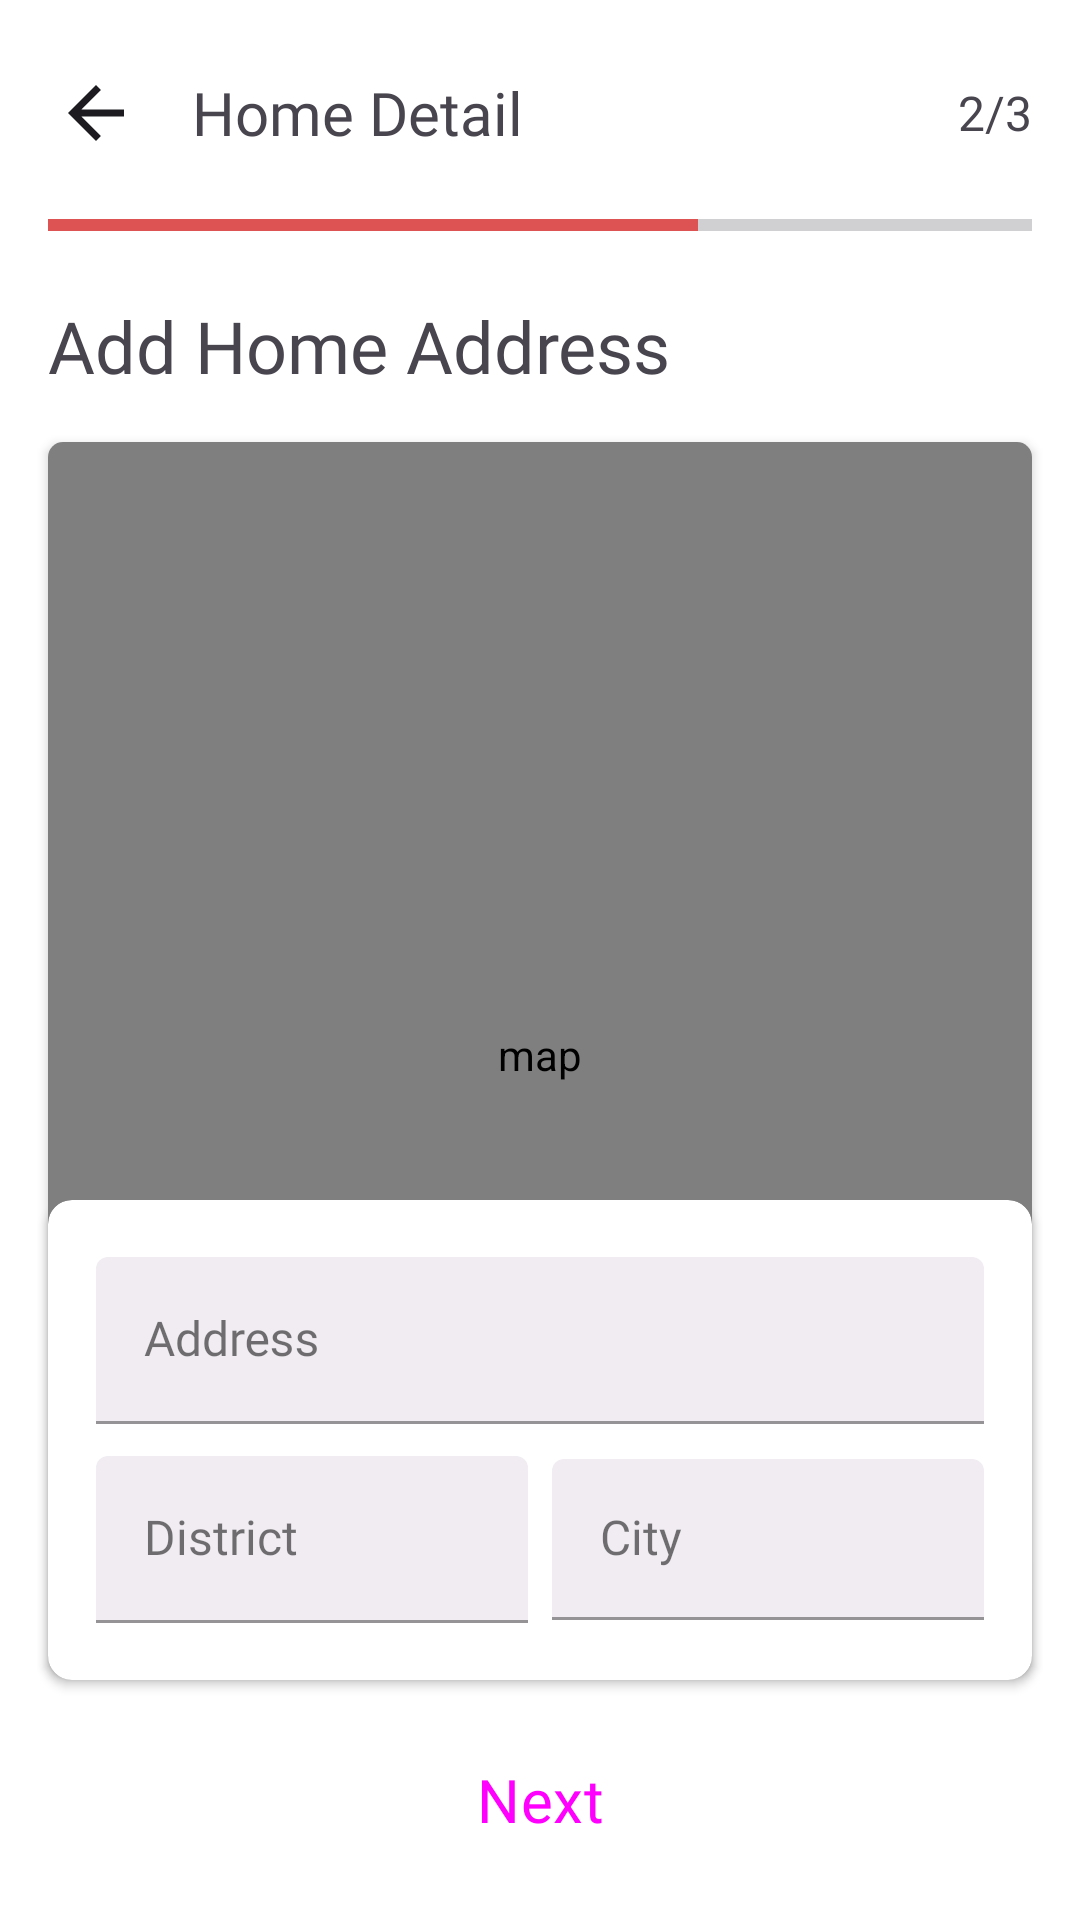

Reconstruct the res/layout file that produces this screen, plus the resources it refers to.
<!-- AndroidManifest.xml: application theme Theme.Kiraaz -->
<!-- res/layout/fragment_post_address.xml -->
<?xml version="1.0" encoding="utf-8"?>
<androidx.constraintlayout.widget.ConstraintLayout xmlns:android="http://schemas.android.com/apk/res/android"
    xmlns:app="http://schemas.android.com/apk/res-auto"
    xmlns:tools="http://schemas.android.com/tools"
    android:id="@+id/frameLayout6"
    android:layout_width="match_parent"
    android:layout_height="match_parent"
    tools:context=".ui.posts.newpost.PostAddressFragment">

    <ImageButton
        android:id="@+id/backBtn"
        android:layout_width="48dp"
        android:layout_height="48dp"
        android:layout_marginStart="8dp"
        android:backgroundTint="?android:attr/colorBackground"
        android:contentDescription="back"
        android:scaleType="centerCrop"
        android:src="@drawable/baseline_arrow_back_24"
        app:layout_constraintBottom_toBottomOf="@+id/textView"
        app:layout_constraintStart_toStartOf="parent"
        app:layout_constraintTop_toTopOf="@+id/textView" />

    <TextView
        android:id="@+id/textView"
        android:layout_width="wrap_content"
        android:layout_height="wrap_content"
        android:layout_marginStart="8dp"
        android:layout_marginTop="24dp"
        android:fontFamily="@font/inter_semibold"
        android:text="Home Detail"
        android:textSize="20sp"
        app:layout_constraintStart_toEndOf="@+id/backBtn"
        app:layout_constraintTop_toTopOf="parent" />

    <TextView
        android:id="@+id/textView7"
        android:layout_width="wrap_content"
        android:layout_height="wrap_content"
        android:layout_marginStart="16dp"
        android:layout_marginTop="16dp"
        android:fontFamily="@font/inter_semibold"
        android:text="Add Home Address"
        android:textSize="24sp"
        app:layout_constraintStart_toStartOf="parent"
        app:layout_constraintTop_toBottomOf="@+id/progressBar" />

        <TextView
            android:id="@+id/textView6"
            android:layout_width="wrap_content"
            android:layout_height="wrap_content"
            android:layout_marginEnd="16dp"
            android:fontFamily="@font/inter_semibold"
            android:text="2/3"
            android:textSize="16sp"
            app:layout_constraintBottom_toBottomOf="@+id/textView"
            app:layout_constraintEnd_toEndOf="parent"
            app:layout_constraintTop_toTopOf="@+id/textView" />

    <ProgressBar
        android:id="@+id/progressBar"
        style="?android:attr/progressBarStyleHorizontal"
        android:layout_width="0dp"
        android:layout_height="wrap_content"
        android:layout_marginStart="16dp"
        android:layout_marginTop="16dp"
        android:layout_marginEnd="16dp"
        android:layout_marginBottom="16dp"
        android:progress="66"
        app:layout_constraintBottom_toTopOf="@+id/textView7"
        app:layout_constraintEnd_toEndOf="parent"
        app:layout_constraintStart_toStartOf="parent"
        app:layout_constraintTop_toBottomOf="@+id/textView" />

    <Button
        android:id="@+id/nextBtn"
        style="@style/Widget.Material3.Button"
        android:layout_width="0dp"
        android:layout_height="wrap_content"
        android:layout_marginStart="16dp"
        android:layout_marginEnd="16dp"
        android:layout_marginBottom="16dp"
        android:fontFamily="@font/inter_semibold"
        android:padding="10dp"
        android:text="@string/next"
        android:textSize="20sp"
        app:cornerRadius="5dp"
        app:layout_constraintBottom_toBottomOf="parent"
        app:layout_constraintEnd_toEndOf="parent"
        app:layout_constraintStart_toStartOf="parent" />

    <androidx.cardview.widget.CardView
        android:layout_width="0dp"
        android:layout_height="0dp"
        android:layout_marginStart="16dp"
        android:layout_marginTop="16dp"
        android:layout_marginEnd="16dp"
        android:layout_marginBottom="20dp"
        android:padding="0dp"
        app:cardCornerRadius="5dp"
        app:layout_constraintBottom_toTopOf="@+id/nextBtn"
        app:layout_constraintEnd_toEndOf="parent"
        app:layout_constraintStart_toStartOf="parent"
        app:layout_constraintTop_toBottomOf="@+id/textView7">

        <com.google.android.gms.maps.MapView
            android:id="@+id/mapView"
            android:layout_width="match_parent"
            android:layout_height="match_parent"
            android:contentDescription="map" />
    </androidx.cardview.widget.CardView>

    <androidx.cardview.widget.CardView
        android:id="@+id/cardView"
        android:layout_width="match_parent"
        android:layout_height="160dp"
        android:layout_marginStart="16dp"
        android:layout_marginEnd="16dp"
        android:layout_marginBottom="16dp"
        android:visibility="visible"
        app:cardCornerRadius="8dp"
        app:layout_constraintBottom_toTopOf="@+id/nextBtn"
        app:layout_constraintEnd_toEndOf="parent"
        app:layout_constraintStart_toStartOf="parent">

        <androidx.constraintlayout.widget.ConstraintLayout
            android:layout_width="match_parent"
            android:layout_height="match_parent">

            <com.google.android.material.textfield.TextInputLayout
                android:id="@+id/address"
                style="@style/Widget.MaterialComponents.TextInputLayout.FilledBox.Dense"
                android:layout_width="0dp"
                android:layout_height="wrap_content"
                android:layout_marginStart="16dp"
                android:layout_marginTop="16dp"
                android:layout_marginEnd="16dp"
                android:hint="Address"
                app:layout_constraintBottom_toTopOf="@+id/district"
                app:layout_constraintEnd_toEndOf="parent"
                app:layout_constraintStart_toStartOf="parent"
                app:layout_constraintTop_toTopOf="parent"
                app:layout_constraintVertical_bias="0.5">

                <com.google.android.material.textfield.TextInputEditText
                    android:id="@+id/addressTv"
                    style="@style/Widget.MaterialComponents.TextInputLayout.FilledBox"
                    android:layout_width="match_parent"
                    android:layout_height="wrap_content"
                    android:backgroundTint="?android:attr/textColorHintInverse"
                    android:fontFamily="@font/inter_light"
                    android:inputType="text"
                    android:textSize="16sp" />
            </com.google.android.material.textfield.TextInputLayout>

            <com.google.android.material.textfield.TextInputLayout
                android:id="@+id/district"
                style="@style/Widget.MaterialComponents.TextInputLayout.FilledBox.Dense"
                android:layout_width="0dp"
                android:layout_height="wrap_content"
                android:layout_marginStart="16dp"
                android:layout_marginTop="8dp"
                android:layout_marginEnd="4dp"
                android:layout_marginBottom="16dp"
                android:hint="District"
                app:layout_constraintBottom_toBottomOf="parent"
                app:layout_constraintEnd_toStartOf="@+id/city"
                app:layout_constraintHorizontal_bias="0.5"
                app:layout_constraintStart_toStartOf="parent"
                app:layout_constraintTop_toBottomOf="@+id/address"
                app:layout_constraintVertical_bias="0.5">

                <com.google.android.material.textfield.TextInputEditText
                    android:id="@+id/districtTv"
                    style="@style/Widget.MaterialComponents.TextInputLayout.FilledBox"
                    android:layout_width="match_parent"
                    android:layout_height="wrap_content"
                    android:backgroundTint="?android:attr/textColorHintInverse"
                    android:fontFamily="@font/inter_light"
                    android:inputType="text"
                    android:textSize="16sp" />
            </com.google.android.material.textfield.TextInputLayout>

            <com.google.android.material.textfield.TextInputLayout
                android:id="@+id/city"
                style="@style/Widget.MaterialComponents.TextInputLayout.FilledBox.Dense"
                android:layout_width="0dp"
                android:layout_height="wrap_content"
                android:layout_marginStart="4dp"
                android:layout_marginTop="8dp"
                android:layout_marginEnd="16dp"
                android:layout_marginBottom="16dp"
                android:hint="City"
                app:layout_constraintBottom_toBottomOf="parent"
                app:layout_constraintEnd_toEndOf="parent"
                app:layout_constraintHorizontal_bias="0.5"
                app:layout_constraintStart_toEndOf="@+id/district"
                app:layout_constraintTop_toBottomOf="@+id/address"
                app:layout_constraintVertical_bias="0.5">

                <com.google.android.material.textfield.TextInputEditText
                    android:id="@+id/cityTv"
                    style="@style/Widget.MaterialComponents.TextInputLayout.FilledBox.Dense"
                    android:layout_width="match_parent"
                    android:layout_height="wrap_content"
                    android:backgroundTint="?android:attr/textColorHintInverse"
                    android:fontFamily="@font/inter_light"
                    android:inputType="text"
                    android:textSize="16sp" />

            </com.google.android.material.textfield.TextInputLayout>
        </androidx.constraintlayout.widget.ConstraintLayout>

    </androidx.cardview.widget.CardView>

</androidx.constraintlayout.widget.ConstraintLayout>
<!-- resources referenced by this layout -->
<resources>
  <!-- drawable baseline_arrow_back_24 (drawable) -->
  <vector android:autoMirrored="true" android:height="24dp"
      android:tint="?android:attr/textColorPrimary" android:viewportHeight="24"
      android:viewportWidth="24" android:width="24dp" xmlns:android="http://schemas.android.com/apk/res/android">
      <path android:fillColor="@android:color/white" android:pathData="M20,11H7.83l5.59,-5.59L12,4l-8,8 8,8 1.41,-1.41L7.83,13H20v-2z"/>
  </vector>
  <string name="next">Next</string>
  <color name="md_theme_light_primary">#101010</color>
  <color name="md_theme_light_onPrimary">#FFFFFF</color>
  <color name="md_theme_light_primaryContainer">#FFFFFF</color>
  <color name="md_theme_light_onPrimaryContainer">#181818</color>
  <color name="md_theme_light_secondary">#DD5252</color>
  <color name="md_theme_light_onSecondary">#FFFFFF</color>
  <color name="md_theme_light_secondaryContainer">#EFEFEF</color>
  <color name="md_theme_light_onSecondaryContainer">#181818</color>
  <color name="md_theme_light_tertiary">#DD5252</color>
  <color name="md_theme_light_onTertiary">#FFFFFF</color>
  <color name="md_theme_light_tertiaryContainer">#DD5252</color>
  <color name="md_theme_light_onTertiaryContainer">#FFFFFF</color>
  <color name="md_theme_light_error">#BA1A1A</color>
  <color name="md_theme_light_errorContainer">#FFDAD6</color>
  <color name="md_theme_light_onError">#FFFFFF</color>
  <color name="md_theme_light_onErrorContainer">#410002</color>
  <color name="md_theme_light_background">#FFFFFF</color>
  <color name="md_theme_light_onBackground">#101010</color>
  <color name="md_theme_light_surface">#FFFFFF</color>
  <color name="md_theme_light_onSurface">#181818</color>
  <color name="md_theme_light_surfaceVariant">#EEA8A8</color>
  <color name="md_theme_light_onSurfaceVariant">#262626</color>
  <color name="md_theme_light_outline">#74777F</color>
  <color name="md_theme_light_inverseOnSurface">#F2F0F4</color>
  <color name="md_theme_light_inverseSurface">#262626</color>
  <color name="md_theme_light_inversePrimary">#EEA8A8</color>
</resources>
